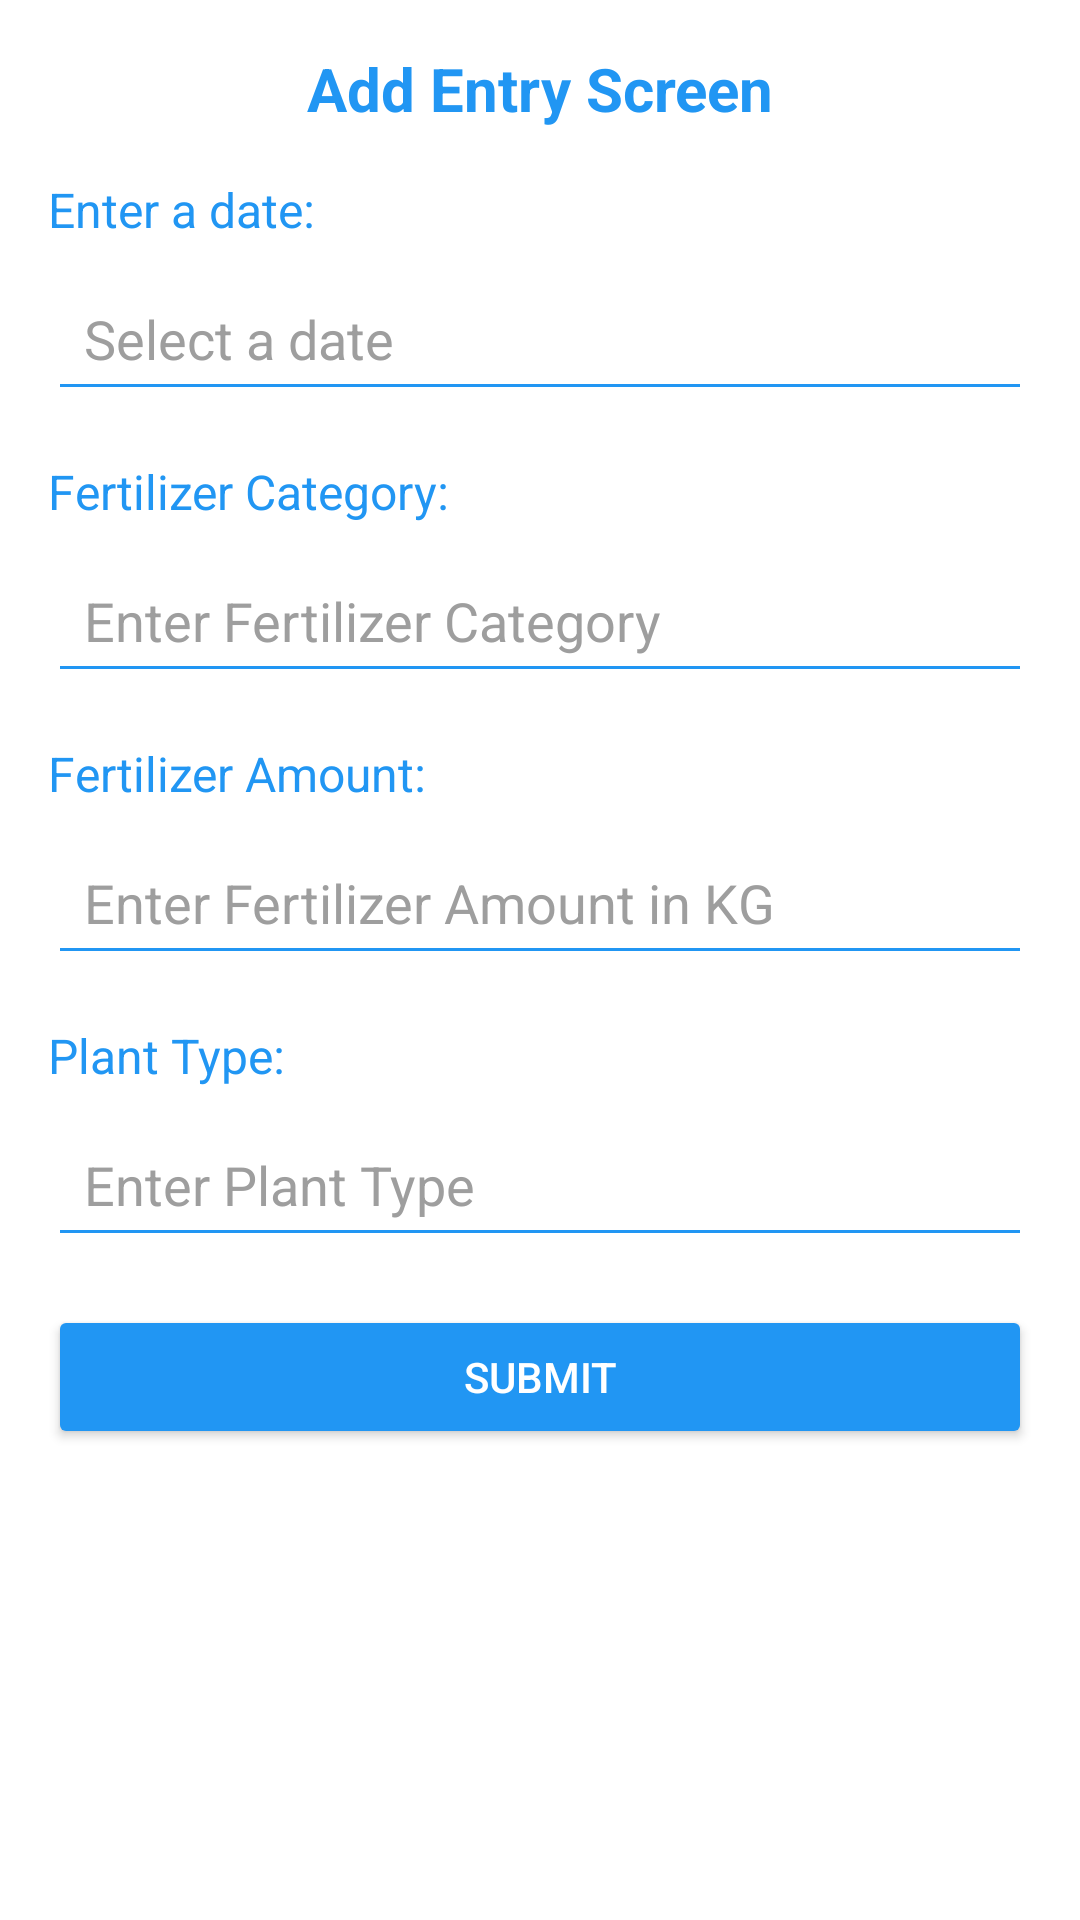

The Android layout XML behind this screen, and the referenced resources:
<!-- AndroidManifest.xml: application theme Theme.AgreeC -->
<!-- res/layout/activity_add_entry.xml -->
<ScrollView
    xmlns:android="http://schemas.android.com/apk/res/android"
    android:layout_width="match_parent"
    android:layout_height="match_parent"
    android:background="#FFFFFF"
    android:padding="16dp">

    <LinearLayout
        android:layout_width="match_parent"
        android:layout_height="wrap_content"
        android:orientation="vertical"
        android:gravity="center">

        
        <TextView
            android:layout_width="wrap_content"
            android:layout_height="wrap_content"
            android:text="Add Entry Screen"
            android:textSize="20sp"
            android:textStyle="bold"
            android:textColor="#2196F3"
            android:layout_marginBottom="16dp" />

        
        <TextView
            android:layout_width="match_parent"
            android:layout_height="wrap_content"
            android:text="Enter a date:"
            android:textSize="16sp"
            android:textColor="#2196F3"
            android:layout_marginBottom="8dp" />

        <EditText
            android:id="@+id/etDate"
            android:layout_width="match_parent"
            android:layout_height="wrap_content"
            android:hint="Select a date"
            android:focusable="false"
            android:backgroundTint="#2196F3"
            android:padding="12dp"
            android:textColor="#000000"
            android:textColorHint="#9E9E9E"
            android:layout_marginBottom="16dp" />

        
        <TextView
            android:layout_width="match_parent"
            android:layout_height="wrap_content"
            android:text="Fertilizer Category:"
            android:textSize="16sp"
            android:textColor="#2196F3"
            android:layout_marginBottom="8dp" />

        <EditText
            android:id="@+id/etFertilizerCategory"
            android:layout_width="match_parent"
            android:layout_height="wrap_content"
            android:hint="Enter Fertilizer Category"
            android:backgroundTint="#2196F3"
            android:padding="12dp"
            android:textColor="#000000"
            android:textColorHint="#9E9E9E"
            android:layout_marginBottom="16dp" />

        
        <TextView
            android:layout_width="match_parent"
            android:layout_height="wrap_content"
            android:text="Fertilizer Amount:"
            android:textSize="16sp"
            android:textColor="#2196F3"
            android:layout_marginBottom="8dp" />

        <EditText
            android:id="@+id/etFertilizerAmount"
            android:layout_width="match_parent"
            android:layout_height="wrap_content"
            android:hint="Enter Fertilizer Amount in KG"
            android:backgroundTint="#2196F3"
            android:padding="12dp"
            android:textColor="#000000"
            android:textColorHint="#9E9E9E"
            android:layout_marginBottom="16dp"
            android:inputType="number" />

        
        <TextView
            android:layout_width="match_parent"
            android:layout_height="wrap_content"
            android:text="Plant Type:"
            android:textSize="16sp"
            android:textColor="#2196F3"
            android:layout_marginBottom="8dp" />

        <EditText
            android:id="@+id/etPlantType"
            android:layout_width="match_parent"
            android:layout_height="wrap_content"
            android:hint="Enter Plant Type"
            android:backgroundTint="#2196F3"
            android:padding="12dp"
            android:textColor="#000000"
            android:textColorHint="#9E9E9E"
            android:layout_marginBottom="16dp" />

        
        <Button
            android:id="@+id/btnSubmit"
            android:layout_width="match_parent"
            android:layout_height="wrap_content"
            android:text="Submit"
            android:backgroundTint="#2196F3"
            android:textColor="#FFFFFF"
            android:padding="12dp" />
    </LinearLayout>
</ScrollView>
<!-- resources referenced by this layout -->
<resources>
  <style name="Theme.AgreeC" parent="Theme.AppCompat.Light.DarkActionBar">
          
          <item name="colorPrimary">#6200EE</item>
          <item name="colorAccent">#03DAC5</item>
          <item name="android:windowBackground">#FFFFFF</item>
      </style>
</resources>
